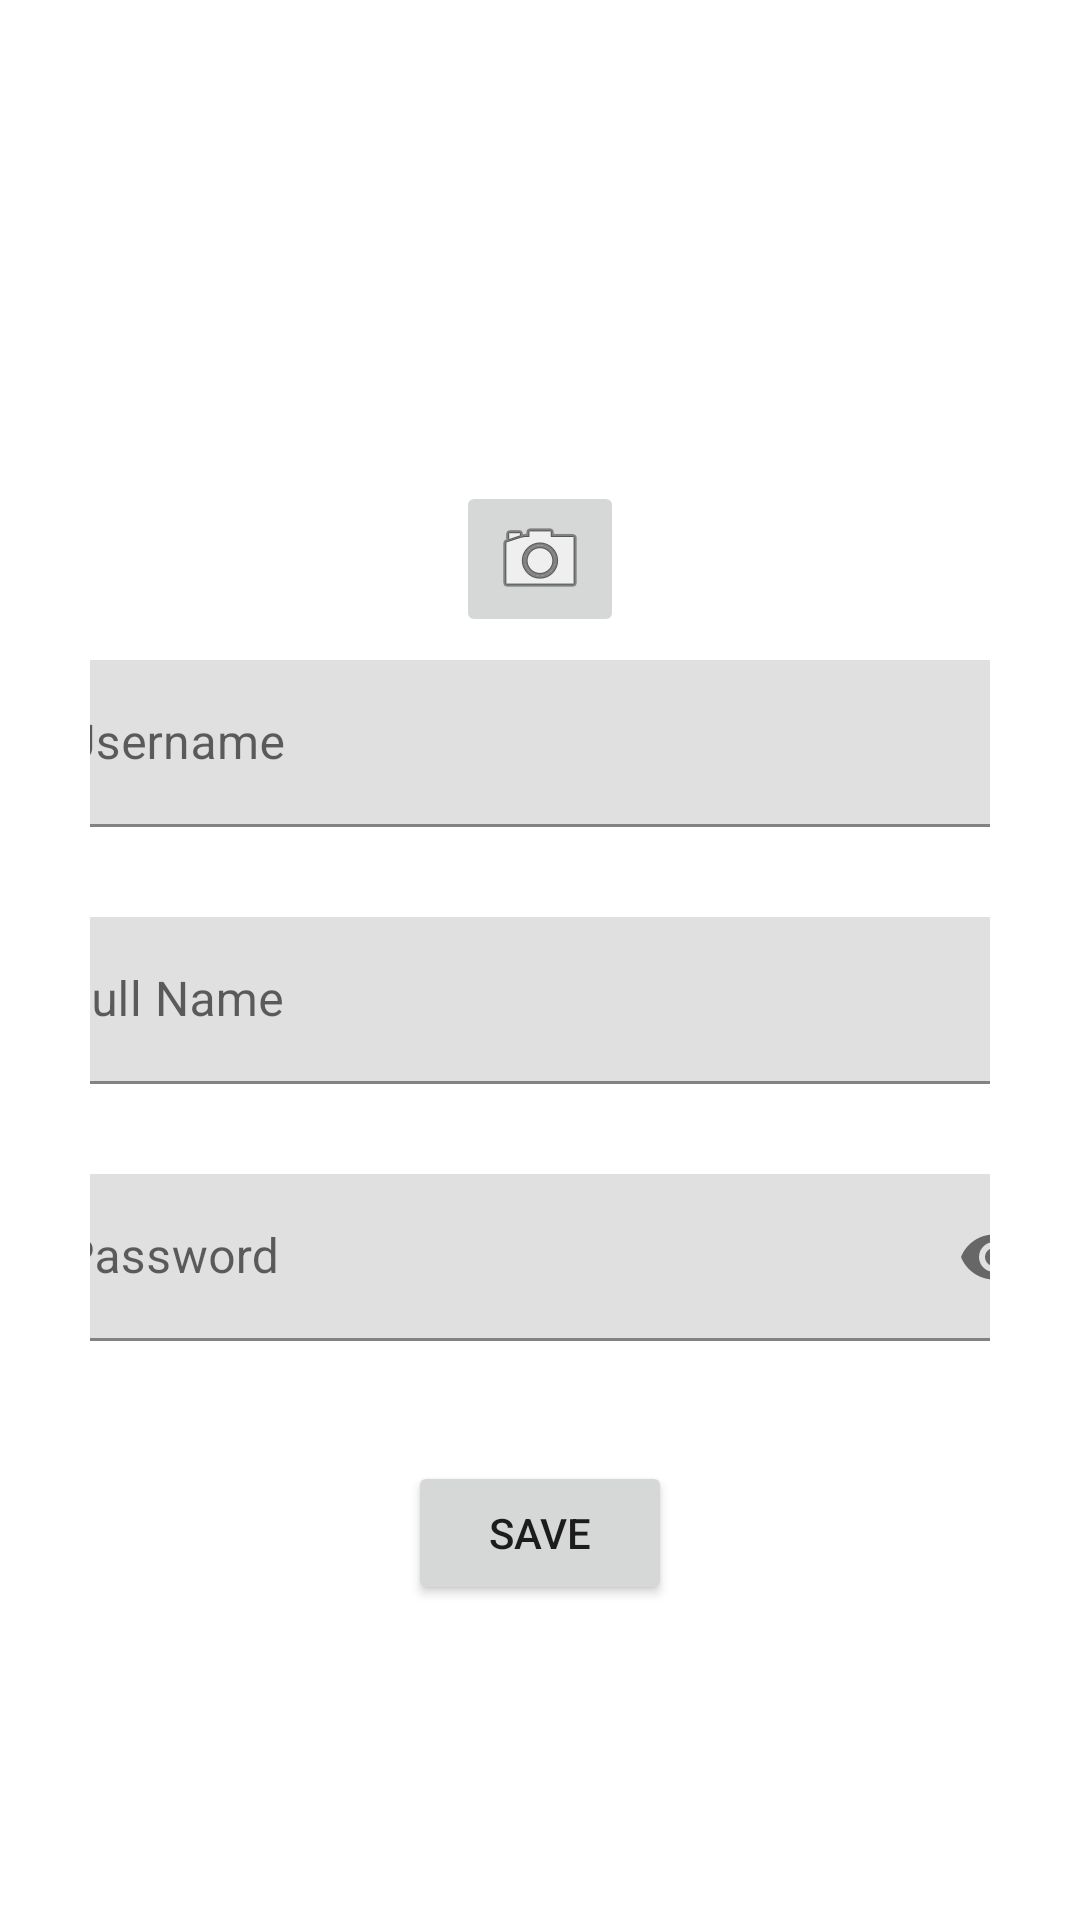

Android layout source for this screen:
<!-- AndroidManifest.xml: application theme Theme.Books -->
<!-- res/layout/activity_user.xml -->
<?xml version="1.0" encoding="utf-8"?>
<ScrollView xmlns:android="http://schemas.android.com/apk/res/android"
    xmlns:app="http://schemas.android.com/apk/res-auto"
    xmlns:tools="http://schemas.android.com/tools"
    style="@style/UserScrollViewStyle"
    tools:context=".user_activity.UserActivity">

    <androidx.constraintlayout.widget.ConstraintLayout
        style="@style/MatchParentWrapContentStyle"
        android:padding="@dimen/user_padding">

        <ImageView
            android:id="@+id/avatar"
            style="@style/ProfileAvatarStyle"
            app:layout_constraintEnd_toEndOf="parent"
            app:layout_constraintStart_toStartOf="parent"
            app:layout_constraintTop_toTopOf="parent"
            tools:src="@tools:sample/avatars" />

        <ImageButton
            android:id="@+id/imageButton"
            style="@style/WrapContentStyle"
            android:layout_marginTop="@dimen/user_margin_1"
            app:layout_constraintEnd_toEndOf="parent"
            app:layout_constraintStart_toStartOf="parent"
            app:layout_constraintTop_toBottomOf="@+id/avatar"
            app:srcCompat="@android:drawable/ic_menu_camera" />

        <com.google.android.material.textfield.TextInputLayout
            android:id="@+id/usernameInputLayout"
            style="@style/TextInputStyle"
            android:layout_marginTop="@dimen/user_margin_3"
            app:layout_constraintEnd_toEndOf="parent"
            app:layout_constraintStart_toStartOf="parent"
            app:layout_constraintTop_toBottomOf="@+id/avatar">

            <EditText
                android:id="@+id/usernameField"
                style="@style/MatchParentWrapContentStyle"
                android:hint="@string/username"
                android:inputType="textPersonName"
                android:enabled="false"/>

        </com.google.android.material.textfield.TextInputLayout>

        <com.google.android.material.textfield.TextInputLayout
            android:id="@+id/fullNameInputLayout"
            style="@style/TextInputStyle"
            android:layout_marginTop="@dimen/user_margin_2"
            app:layout_constraintEnd_toEndOf="parent"
            app:layout_constraintStart_toStartOf="parent"
            app:layout_constraintTop_toBottomOf="@+id/usernameInputLayout">

            <EditText
                android:id="@+id/fullNameField"
                style="@style/MatchParentWrapContentStyle"
                android:hint="@string/full_name"
                android:inputType="textPersonName" />

        </com.google.android.material.textfield.TextInputLayout>


        <com.google.android.material.textfield.TextInputLayout
            android:id="@+id/passwordInputLayout"
            style="@style/TextInputStyle"
            android:layout_marginTop="@dimen/user_margin_2"
            app:layout_constraintEnd_toEndOf="parent"
            app:layout_constraintStart_toStartOf="parent"
            app:layout_constraintTop_toBottomOf="@+id/fullNameInputLayout"
            app:passwordToggleEnabled="true">

            <EditText
                android:id="@+id/passwordField"
                style="@style/MatchParentWrapContentStyle"
                android:hint="@string/password"
                android:inputType="textPassword"
                android:maxLines="1"
                android:singleLine="true" />

        </com.google.android.material.textfield.TextInputLayout>

        <Button
            android:id="@+id/save"
            style="@style/WrapContentStyle"
            android:layout_marginTop="@dimen/user_margin_3"
            android:text="@string/save"
            app:layout_constraintEnd_toEndOf="parent"
            app:layout_constraintStart_toStartOf="parent"
            app:layout_constraintTop_toBottomOf="@+id/passwordInputLayout" />

    </androidx.constraintlayout.widget.ConstraintLayout>

</ScrollView>
<!-- resources referenced by this layout -->
<resources>
  <dimen name="user_margin_1">-20dp</dimen>
  <dimen name="user_margin_2">30dp</dimen>
  <dimen name="user_margin_3">40dp</dimen>
  <dimen name="user_padding">30dp</dimen>
  <string name="full_name">Full Name</string>
  <string name="password">Password</string>
  <string name="save">Save</string>
  <string name="username">Username</string>
  <style name="MatchParentWrapContentStyle">
          <item name="android:layout_width">match_parent</item>
          <item name="android:layout_height">wrap_content</item>
      </style>
  <style name="ProfileAvatarStyle">
          <item name="android:layout_width">@dimen/profile_avatar_width</item>
          <item name="android:layout_height">@dimen/profile_avatar_width</item>
      </style>
  <style name="TextInputStyle">
          <item name="android:layout_width">@dimen/text_input_width</item>
          <item name="android:layout_height">wrap_content</item>
      </style>
  <style name="UserScrollViewStyle" parent="MatchParentWrapContentStyle">
          <item name="android:layout_gravity">center</item>
      </style>
  <style name="WrapContentStyle">
          <item name="android:layout_width">wrap_content</item>
          <item name="android:layout_height">wrap_content</item>
      </style>
  <style name="Theme.Books" parent="Theme.MaterialComponents.DayNight.DarkActionBar">
          
          <item name="colorPrimary">@color/purple_500</item>
          <item name="colorPrimaryVariant">@color/purple_700</item>
          <item name="colorOnPrimary">@color/white</item>
          
          <item name="colorSecondary">@color/teal_200</item>
          <item name="colorSecondaryVariant">@color/teal_700</item>
          <item name="colorOnSecondary">@color/black</item>
          
          <item name="android:statusBarColor" tools:targetApi="21">?attr/colorPrimaryVariant</item>
          
      </style>
  <dimen name="profile_avatar_width">150dp</dimen>
  <dimen name="text_input_width">350dp</dimen>
  <!-- not gathered from this repository: default colours our renderer supplied (Android Studio template values) -->
  <color name="purple_500">#FF6200EE</color>
  <color name="purple_700">#FF3700B3</color>
  <color name="teal_200">#FF03DAC5</color>
  <color name="teal_700">#FF018786</color>
  <color name="black">#FF000000</color>
  <color name="white">#FFFFFFFF</color>
</resources>
